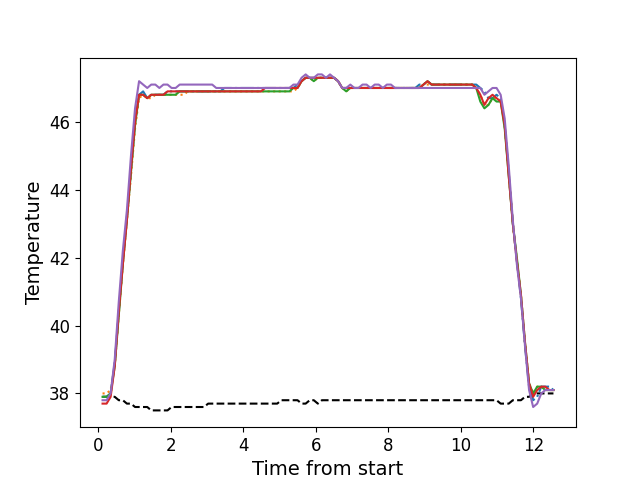

The file beside this chart, header and first rows:
, times, neutral, z1, z2, z3, z4, z5
0, 0.1176, 37.9, 37.9, 38.0, 37.9, 37.7, 37.8
1, 0.2292, 37.9, 37.9, 38.0, 37.9, 37.7, 37.8
2, 0.3409, 37.9, 38.0, 38.1, 38.0, 37.9, 38.0
3, 0.4535, 37.9, 38.9, 38.8, 38.8, 38.8, 39.0
4, 0.5653, 37.8, 40.4, 40.3, 40.3, 40.4, 40.7
5, 0.6773, 37.8, 41.9, 41.8, 41.8, 41.8, 42.2
6, 0.7892, 37.7, 43.2, 43.1, 43.1, 43.1, 43.4
7, 0.9014, 37.7, 44.6, 44.4, 44.5, 44.6, 45.0
8, 1.014, 37.6, 46.0, 45.8, 45.9, 46.0, 46.4
9, 1.125, 37.6, 46.8, 46.7, 46.8, 46.8, 47.2
10, 1.237, 37.6, 46.9, 46.8, 46.8, 46.8, 47.1
11, 1.351, 37.6, 46.7, 46.7, 46.7, 46.7, 47.0
12, 1.461, 37.5, 46.8, 46.7, 46.8, 46.8, 47.1
13, 1.574, 37.5, 46.8, 46.8, 46.8, 46.8, 47.1
14, 1.685, 37.5, 46.8, 46.8, 46.8, 46.8, 47.0
15, 1.797, 37.5, 46.8, 46.8, 46.8, 46.8, 47.1
16, 1.91, 37.5, 46.9, 46.8, 46.8, 46.9, 47.1
17, 2.023, 37.6, 46.9, 46.8, 46.8, 46.9, 47.0
18, 2.134, 37.6, 46.9, 46.8, 46.8, 46.9, 47.0
19, 2.246, 37.6, 46.9, 46.8, 46.9, 46.9, 47.1
20, 2.358, 37.6, 46.9, 46.8, 46.9, 46.9, 47.1
21, 2.47, 37.6, 46.9, 46.9, 46.9, 46.9, 47.1
22, 2.583, 37.6, 46.9, 46.9, 46.9, 46.9, 47.1
23, 2.694, 37.6, 46.9, 46.9, 46.9, 46.9, 47.1
24, 2.807, 37.6, 46.9, 46.9, 46.9, 46.9, 47.1
25, 2.919, 37.6, 46.9, 46.9, 46.9, 46.9, 47.1
26, 3.031, 37.7, 46.9, 46.9, 46.9, 46.9, 47.1
27, 3.143, 37.7, 46.9, 46.9, 46.9, 46.9, 47.1
28, 3.254, 37.7, 46.9, 46.9, 46.9, 46.9, 47.0
29, 3.367, 37.7, 46.9, 46.9, 46.9, 46.9, 47.0
30, 3.479, 37.7, 47.0, 46.9, 46.9, 46.9, 47.0
31, 3.591, 37.7, 47.0, 46.9, 46.9, 46.9, 47.0
32, 3.703, 37.7, 47.0, 46.9, 46.9, 46.9, 47.0
33, 3.815, 37.7, 47.0, 46.9, 46.9, 46.9, 47.0
34, 3.928, 37.7, 47.0, 46.9, 46.9, 46.9, 47.0
35, 4.039, 37.7, 47.0, 46.9, 46.9, 46.9, 47.0
36, 4.151, 37.7, 47.0, 46.9, 46.9, 46.9, 47.0
37, 4.264, 37.7, 47.0, 46.9, 46.9, 46.9, 47.0
38, 4.375, 37.7, 47.0, 46.9, 46.9, 46.9, 47.0
39, 4.488, 37.7, 47.0, 46.9, 46.9, 46.9, 47.0
40, 4.6, 37.7, 47.0, 46.9, 46.9, 47.0, 47.0
41, 4.712, 37.7, 47.0, 46.9, 46.9, 47.0, 47.0
42, 4.824, 37.7, 47.0, 46.9, 46.9, 47.0, 47.0
43, 4.936, 37.7, 47.0, 46.9, 46.9, 47.0, 47.0
44, 5.048, 37.8, 47.0, 46.9, 46.9, 47.0, 47.0
45, 5.16, 37.8, 47.0, 46.9, 46.9, 47.0, 47.0
46, 5.272, 37.8, 47.0, 46.9, 46.9, 47.0, 47.0
47, 5.384, 37.8, 47.0, 46.9, 47.0, 47.0, 47.1
48, 5.497, 37.8, 47.1, 47.0, 47.0, 47.0, 47.1
49, 5.608, 37.7, 47.2, 47.2, 47.2, 47.2, 47.3
50, 5.721, 37.7, 47.3, 47.3, 47.3, 47.3, 47.4
51, 5.833, 37.8, 47.3, 47.3, 47.3, 47.3, 47.3
52, 5.945, 37.8, 47.3, 47.2, 47.2, 47.3, 47.3
53, 6.057, 37.7, 47.3, 47.3, 47.3, 47.3, 47.4
54, 6.168, 37.8, 47.3, 47.3, 47.3, 47.3, 47.4
55, 6.281, 37.8, 47.3, 47.3, 47.3, 47.3, 47.3
56, 6.392, 37.8, 47.3, 47.3, 47.3, 47.3, 47.4
57, 6.505, 37.8, 47.3, 47.3, 47.3, 47.3, 47.3
58, 6.616, 37.8, 47.2, 47.2, 47.2, 47.2, 47.2
59, 6.728, 37.8, 47.0, 47.0, 47.0, 47.0, 47.0
... 52 more rows
